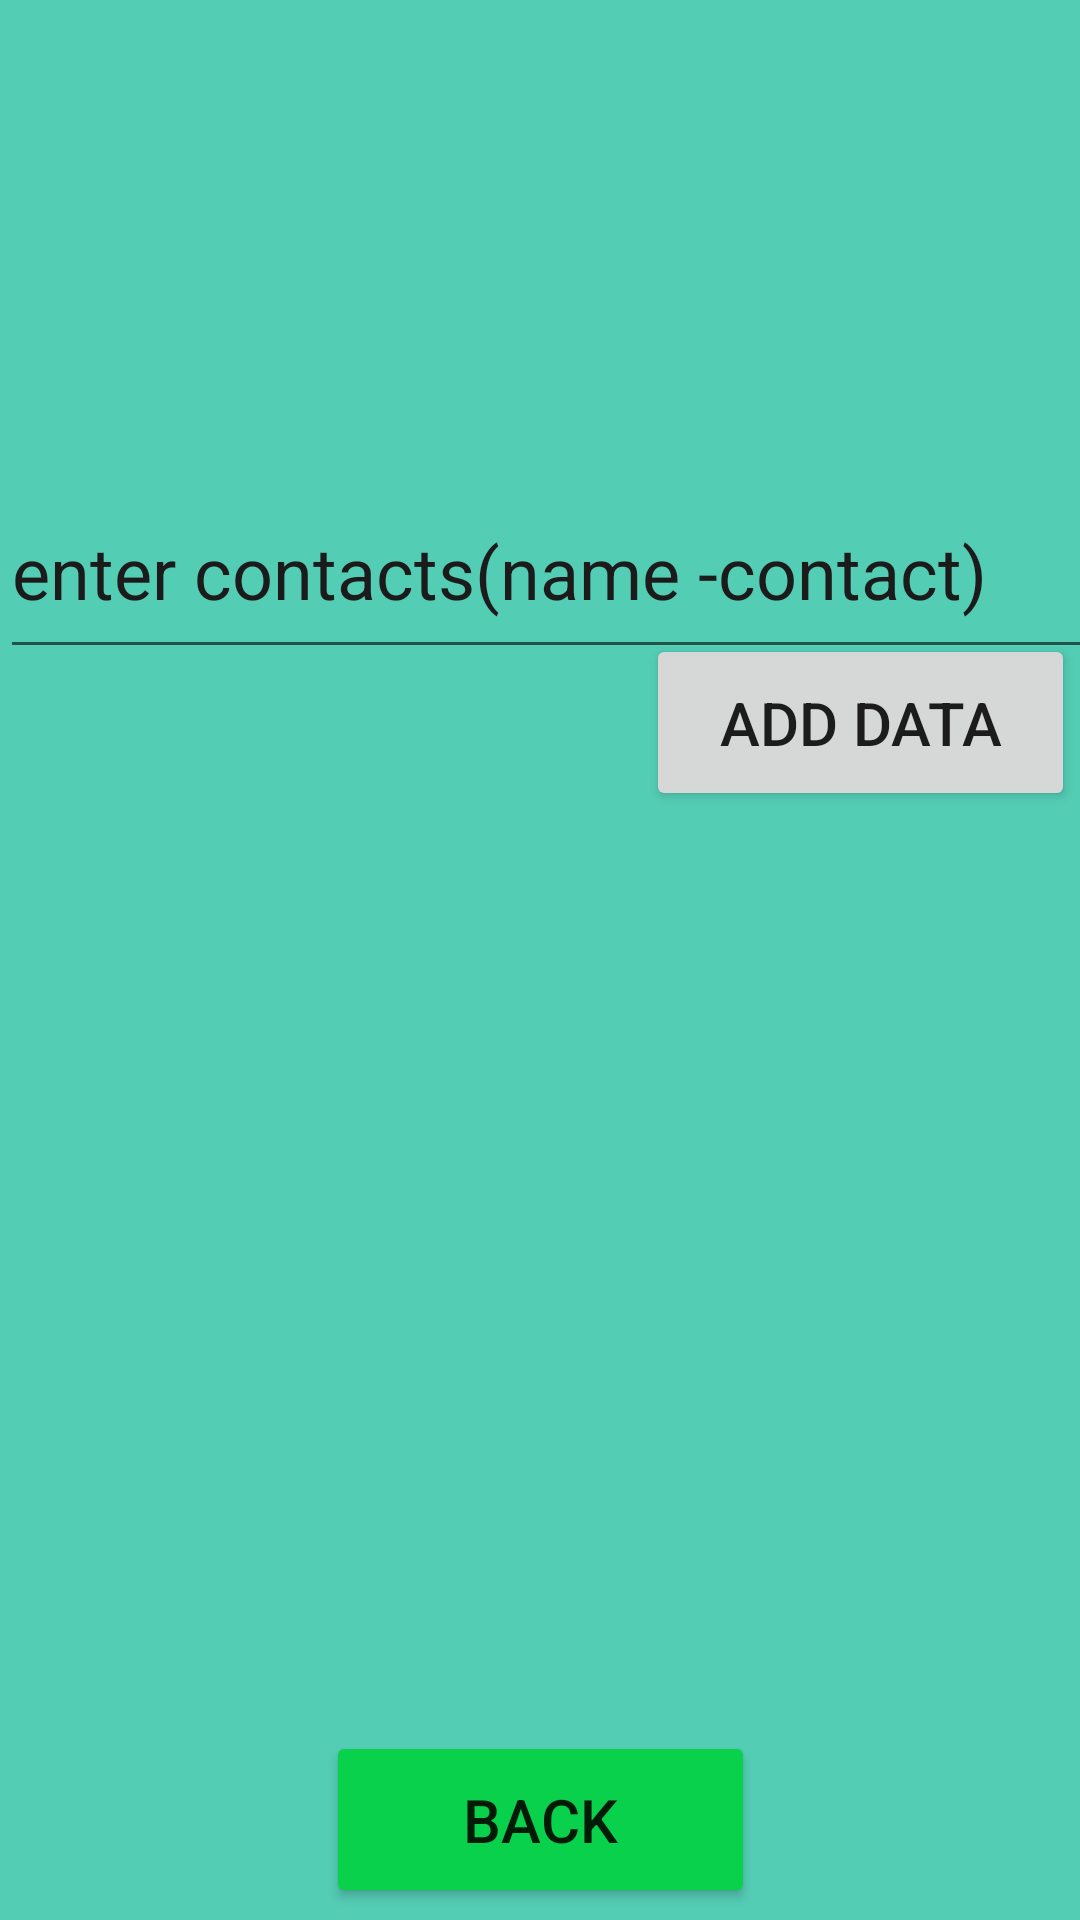

Here is an Android app screen rendered from its layout file. Give the layout XML and the strings, colors and styles it references.
<!-- AndroidManifest.xml: application theme Theme.PersonalManager -->
<!-- res/layout/activity_adddata.xml -->
<?xml version="1.0" encoding="utf-8"?>
<androidx.constraintlayout.widget.ConstraintLayout xmlns:android="http://schemas.android.com/apk/res/android"
    xmlns:app="http://schemas.android.com/apk/res-auto"
    xmlns:tools="http://schemas.android.com/tools"
    android:layout_width="match_parent"
    android:layout_height="match_parent"
    android:background="#54CDB5"
    tools:context=".adddata">

    <Button
        android:id="@+id/button3"
        android:layout_width="143dp"
        android:layout_height="59dp"
        android:layout_marginBottom="4dp"
        android:text="Back"
        android:textSize="20sp"
        app:backgroundTint="#0AD14B"
        app:layout_constraintBottom_toBottomOf="parent"
        app:layout_constraintEnd_toEndOf="parent"
        app:layout_constraintStart_toStartOf="parent" />

    <ListView
        android:id="@+id/list1"
        android:layout_width="378dp"
        android:layout_height="367dp"
        android:layout_marginStart="16dp"
        android:layout_marginLeft="16dp"
        android:layout_marginTop="56dp"
        app:layout_constraintStart_toStartOf="parent"
        app:layout_constraintTop_toBottomOf="@+id/data1" />

    <EditText
        android:id="@+id/data1"
        android:layout_width="409dp"
        android:layout_height="68dp"
        android:hint="enter contacts(name -contact)"
        android:textColorHint="#1C1B1B"
        android:textSize="24sp"
        app:layout_constraintBottom_toBottomOf="parent"
        app:layout_constraintEnd_toEndOf="parent"
        app:layout_constraintHorizontal_bias="0.0"
        app:layout_constraintStart_toStartOf="parent"
        app:layout_constraintTop_toTopOf="parent"
        app:layout_constraintVertical_bias="0.271" />

    <Button
        android:id="@+id/button"
        android:layout_width="143dp"
        android:layout_height="59dp"
        android:text="add data"
        android:textSize="20sp"
        app:layout_constraintBottom_toBottomOf="parent"
        app:layout_constraintEnd_toEndOf="parent"
        app:layout_constraintHorizontal_bias="0.992"
        app:layout_constraintStart_toStartOf="parent"
        app:layout_constraintTop_toTopOf="parent"
        app:layout_constraintVertical_bias="0.364" />
</androidx.constraintlayout.widget.ConstraintLayout>
<!-- resources referenced by this layout -->
<resources>
  <style name="Theme.PersonalManager" parent="Theme.MaterialComponents.DayNight.DarkActionBar">
          
          <item name="colorPrimary">@color/purple_500</item>
          <item name="colorPrimaryVariant">@color/purple_700</item>
          <item name="colorOnPrimary">@color/white</item>
          
          <item name="colorSecondary">@color/teal_200</item>
          <item name="colorSecondaryVariant">@color/teal_700</item>
          <item name="colorOnSecondary">@color/black</item>
          
          <item name="android:statusBarColor" tools:targetApi="l">?attr/colorPrimaryVariant</item>
          
      </style>
  <!-- not gathered from this repository: default colours our renderer supplied (Android Studio template values) -->
  <color name="purple_500">#FF6200EE</color>
  <color name="purple_700">#FF3700B3</color>
  <color name="teal_200">#FF03DAC5</color>
  <color name="teal_700">#FF018786</color>
  <color name="black">#FF000000</color>
  <color name="white">#FFFFFFFF</color>
</resources>
